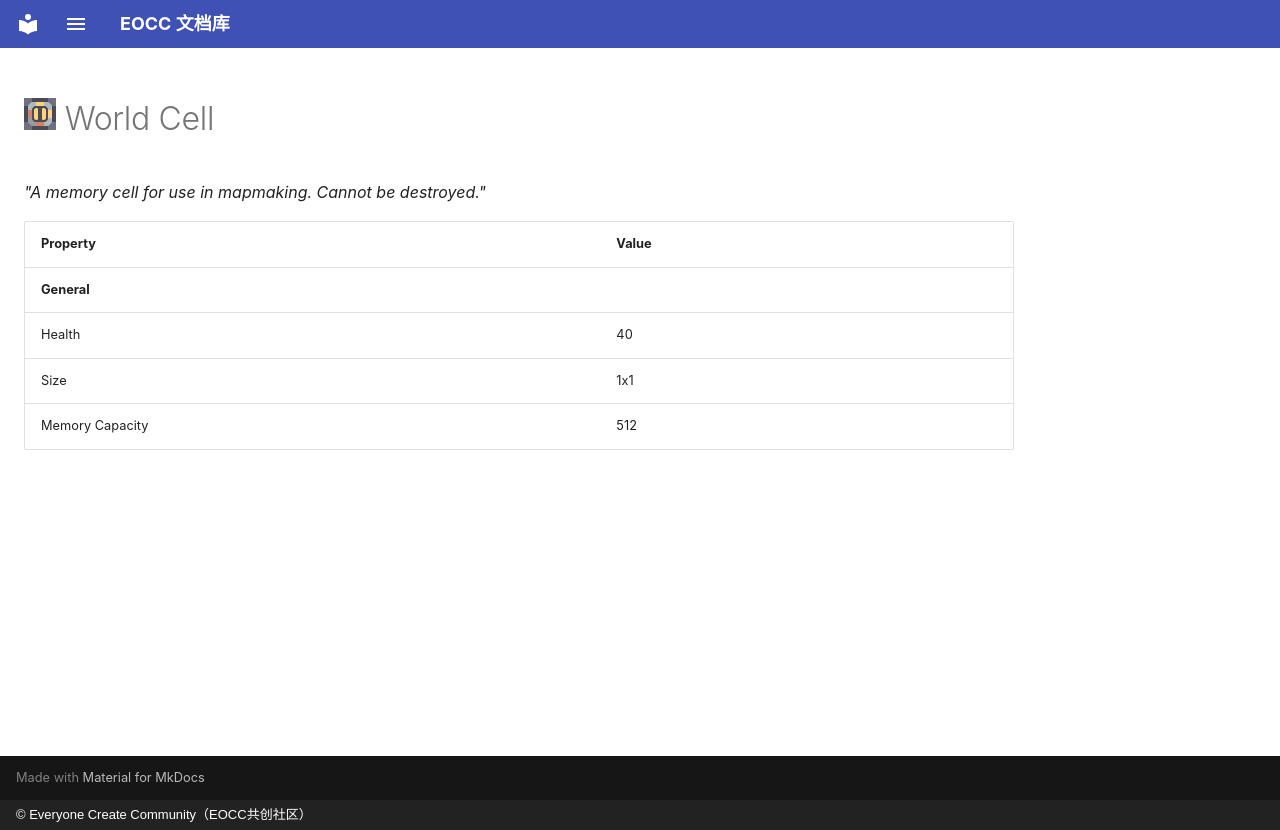

repository: eoccc/eoccc.github.io · page: wiki/mindustry/en/content/blocks/logic/444-world-cell/index.html · generator: mkdocs · copyright: © Everyone Create Community（EOCC共创社区）

# <img src="../../../../../../../ext/img/mindustry/block-world-cell-ui.png" alt=""> World Cell

*"A memory cell for use in mapmaking. Cannot be destroyed."*

| Property | Value |
|---|---|
| **General** |  |
| Health | 40 |
| Size | 1x1 |
| Memory Capacity | 512 |
